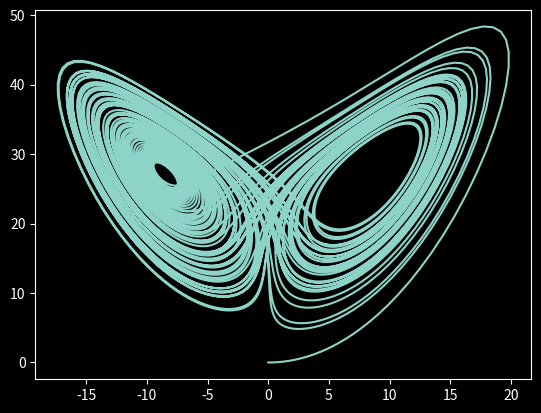
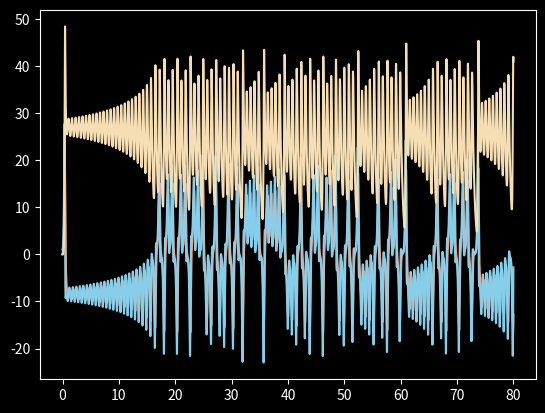
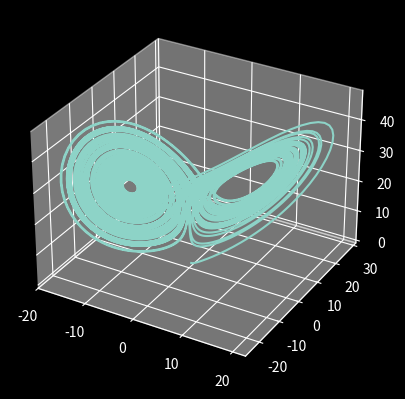

Generate these figures, in order, with matplotlib:
# We generate and plot the phase space trajectory and time series of the Lorenz 
# system defined by the (autonomous) system of ordinary differential equations:
#
#   x' = a * (y - x)
#   y' = b*x - x*z - y
#   z' = x*y - c*z
#
# where x = x(t), y = y(t), z = z(t) are three coupled variables that change 
# with respect to time and x' = dx/dt, y' = dy/dt, z' = dz/dt are their 
# derivatives with respect to time. The system behaves chaotically ...TBC...

# Import and configure libraries:
import numpy as np                     # For array data types
from scipy.integrate import odeint     # The numerical ODE solver
import matplotlib.pyplot as plt        # For plotting the results
plt.style.use('dark_background')       # I really like dark mode!

# Define system parameters:
a = 10
b = 28
c = 8/3.0

# Define initial conditions. We start close to zero:
x0 = 0                                 # x(0)
y0 = 1                                 # y(0)
z0 = 0                                 # z(0)

# Define length of signal:
tMax = 80.0                            # Is the unit seconds? I guess so.
N    = 10001                           # Numer of samples

# Define the function to compute the derivative of the Van der Pol system:
def f(v, t):
    x  = v[0]
    y  = v[1]
    z  = v[2]
    xd = a * (y-x)                     # x' = a * (y - x)
    yd = b*x - x*z - y                 # y' = b*x - x*z - y
    zd = x*y - c*z                     # z' = x*y - c*z
    return np.array([xd, yd, zd])

# Produce the data for plotting. The solution vt = v(t) is a vector-valued 
# time series:
t       = np.linspace(0.0, tMax, N)    # Time axis
v0      = np.array([x0, y0, z0])       # Initial conditions
vt      = odeint(f, v0, t)             # Solution of the ODE
(x,y,z) = vt.T                         # Extract x(t), y(t) from vector v(t)

# Plot a projection of the phase-space trajectory onto xz-plane:
fig1 = plt.figure()
plt.plot(x, z)

# Plot the three time series x(t), y(t), z(t):
fig2 = plt.figure()
plt.plot(t, x, color='lightsalmon')
plt.plot(t, y, color='skyblue')
plt.plot(t, z, color='wheat')

# Plot the trajectory in 3D (it's still a bit ugly, though):
fig3 = plt.figure()
ax   = fig3.add_subplot(projection='3d')
ax.plot(x, y, z)
plt.show()

# ToDo:
# 
# - Implement a direction field plot. See:
#   https://matplotlib.org/stable/gallery/mplot3d/quiver3d.html#sphx-glr-gallery-mplot3d-quiver3d-py
# - Reorganize the code. Pull out the data generation functions from 
#   LorenzSystem.py and VanDerPolSystem.py into a file DynamicalSystems.py and
#   (maybe) also consolidate the plotting into a single DynamicSystemPlots.py.
#   ...but maybe it's better to have one file for each system. The rationale 
#   for pulling out the data generation functions is that I want to use their
#   outputs as inputs for machine learning algorithms. I want to create 
#   nonlinear autoregressive models for these systems (using MLPs, etc.).
